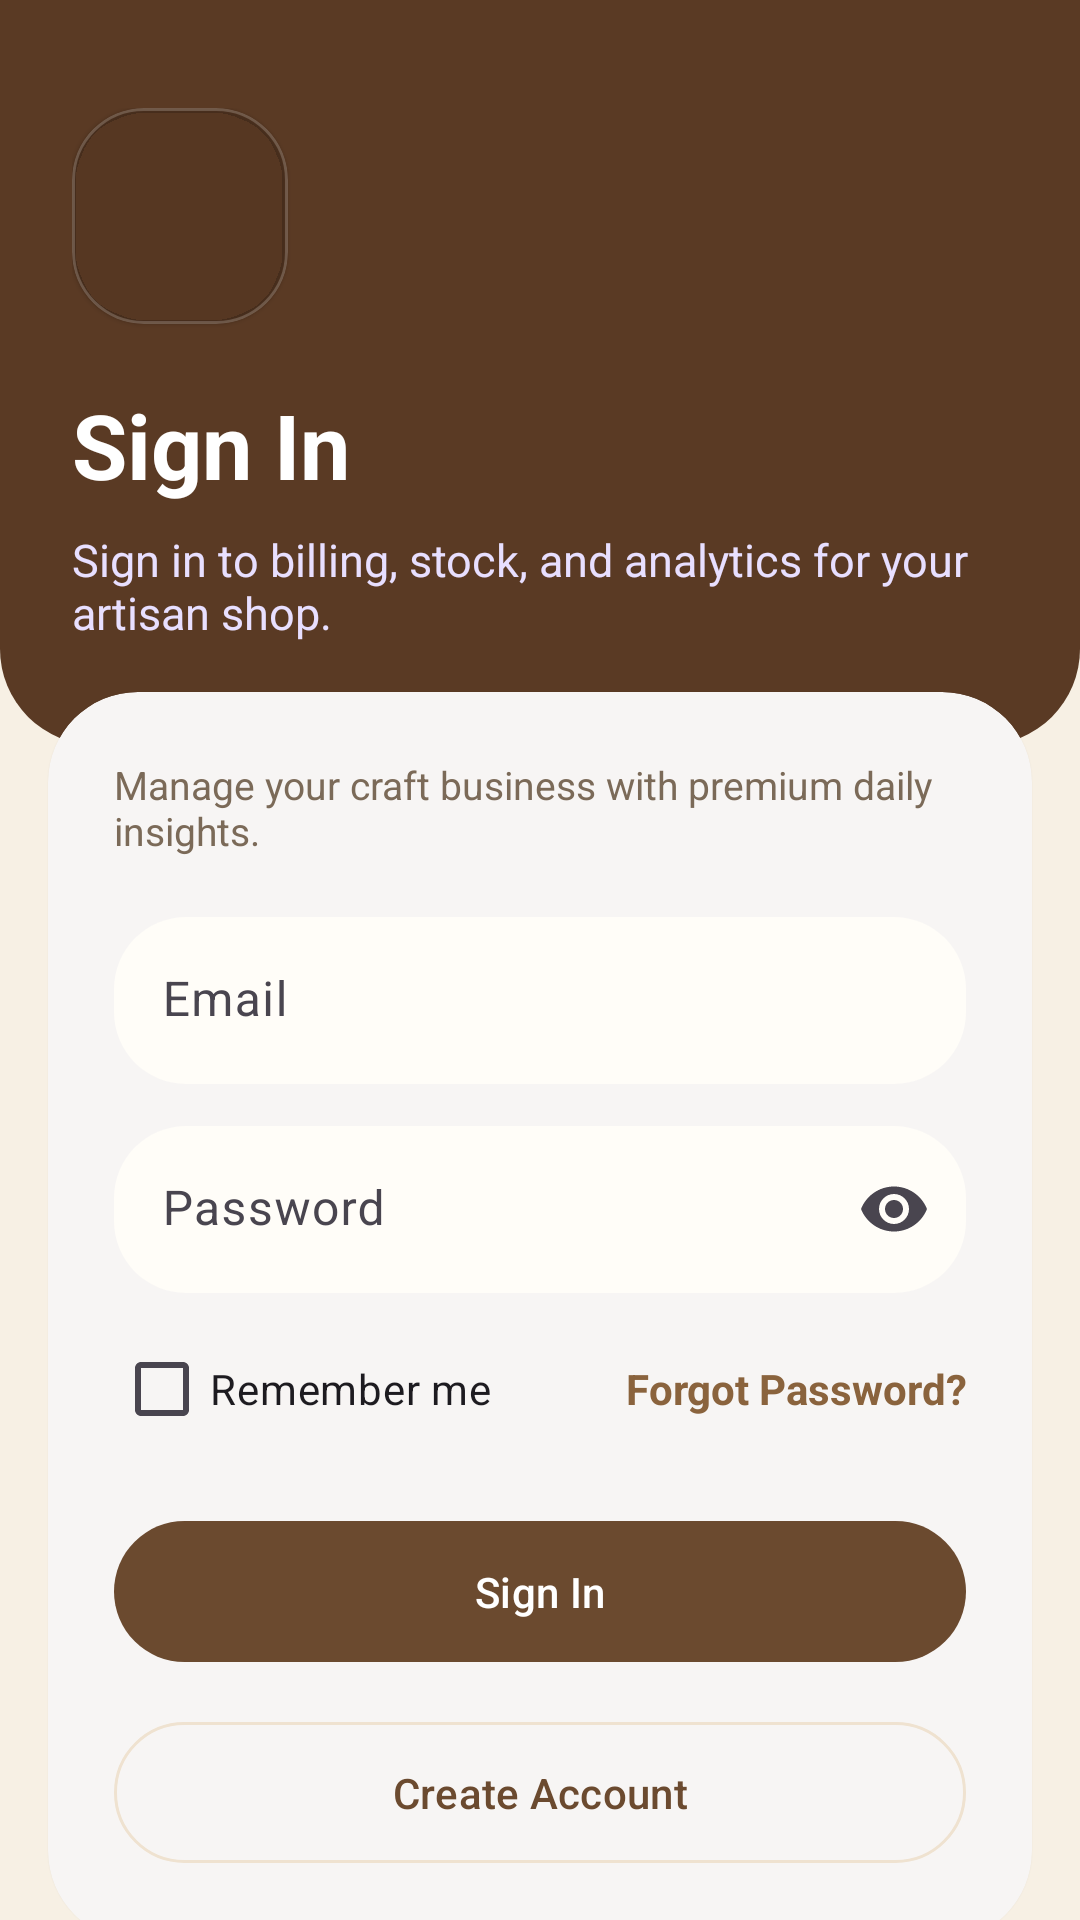

This screen was rendered from an Android layout file. Write that file and the resources it references.
<!-- AndroidManifest.xml: activity theme Theme.HastaKalaShop -->
<!-- res/layout/activity_sign_in.xml -->
<?xml version="1.0" encoding="utf-8"?>
<androidx.core.widget.NestedScrollView xmlns:android="http://schemas.android.com/apk/res/android"
    xmlns:app="http://schemas.android.com/apk/res-auto"
    android:layout_width="match_parent"
    android:layout_height="match_parent"
    android:background="@drawable/bg_app_surface"
    android:fillViewport="true">

    <LinearLayout
        android:layout_width="match_parent"
        android:layout_height="match_parent"
        android:orientation="vertical"
        android:paddingBottom="24dp">

        <LinearLayout
            android:layout_width="match_parent"
            android:layout_height="wrap_content"
            android:background="@drawable/bg_auth_header"
            android:orientation="vertical"
            android:paddingStart="24dp"
            android:paddingTop="36dp"
            android:paddingEnd="24dp"
            android:paddingBottom="34dp">

            <com.google.android.material.card.MaterialCardView
                android:layout_width="72dp"
                android:layout_height="72dp"
                android:backgroundTint="@android:color/transparent"
                app:cardBackgroundColor="#1FFFFFFF"
                app:cardCornerRadius="24dp"
                app:strokeColor="#30FFFFFF"
                app:strokeWidth="1dp">

                <ImageView
                    android:layout_width="40dp"
                    android:layout_height="40dp"
                    android:layout_gravity="center"
                    android:src="@drawable/logo" />
            </com.google.android.material.card.MaterialCardView>

            <TextView
                android:layout_width="wrap_content"
                android:layout_height="wrap_content"
                android:layout_marginTop="20dp"
                android:text="@string/sign_in"
                android:textColor="@color/white"
                android:textSize="30sp"
                android:textStyle="bold" />

            <TextView
                android:layout_width="match_parent"
                android:layout_height="wrap_content"
                android:layout_marginTop="8dp"
                android:text="@string/sign_in_subtitle"
                android:textColor="#E8DFFF"
                android:textSize="15sp" />
        </LinearLayout>

        <com.google.android.material.card.MaterialCardView
            android:layout_width="match_parent"
            android:layout_height="wrap_content"
            android:layout_marginStart="16dp"
            android:layout_marginTop="-18dp"
            android:layout_marginEnd="16dp"
            app:cardBackgroundColor="@color/card_white"
            app:cardCornerRadius="30dp">

            <LinearLayout
                android:layout_width="match_parent"
                android:layout_height="wrap_content"
                android:orientation="vertical"
                android:padding="22dp">

                <TextView
                    android:layout_width="wrap_content"
                    android:layout_height="wrap_content"
                    android:text="@string/auth_tagline"
                    android:textColor="@color/text_secondary"
                    android:textSize="13sp" />

                <com.google.android.material.textfield.TextInputLayout
                    android:id="@+id/emailInput"
                    style="@style/Widget.HastaKala.TextInputLayout"
                    android:layout_width="match_parent"
                    android:layout_height="wrap_content"
                    android:layout_marginTop="20dp"
                    android:hint="@string/email">

                    <com.google.android.material.textfield.TextInputEditText
                        android:layout_width="match_parent"
                        android:layout_height="wrap_content"
                        android:inputType="textEmailAddress" />
                </com.google.android.material.textfield.TextInputLayout>

                <com.google.android.material.textfield.TextInputLayout
                    android:id="@+id/passwordInput"
                    style="@style/Widget.HastaKala.TextInputLayout"
                    android:layout_width="match_parent"
                    android:layout_height="wrap_content"
                    android:layout_marginTop="14dp"
                    android:hint="@string/password"
                    app:endIconContentDescription="@string/show_password"
                    app:endIconMode="password_toggle">

                    <com.google.android.material.textfield.TextInputEditText
                        android:layout_width="match_parent"
                        android:layout_height="wrap_content"
                        android:inputType="textPassword" />
                </com.google.android.material.textfield.TextInputLayout>

                <LinearLayout
                    android:layout_width="match_parent"
                    android:layout_height="wrap_content"
                    android:layout_marginTop="8dp"
                    android:gravity="center_vertical"
                    android:orientation="horizontal">

                    <com.google.android.material.checkbox.MaterialCheckBox
                        android:id="@+id/rememberMeCheck"
                        android:layout_width="wrap_content"
                        android:layout_height="wrap_content"
                        android:text="@string/remember_me" />

                    <TextView
                        android:id="@+id/forgotPasswordText"
                        android:layout_width="0dp"
                        android:layout_height="wrap_content"
                        android:layout_weight="1"
                        android:gravity="end"
                        android:text="@string/forgot_password"
                        android:textColor="@color/phonepe_mid"
                        android:textStyle="bold" />
                </LinearLayout>

                <com.google.android.material.button.MaterialButton
                    android:id="@+id/signInButton"
                    android:layout_width="match_parent"
                    android:layout_height="wrap_content"
                    android:layout_marginTop="16dp"
                    android:paddingVertical="14dp"
                    android:text="@string/sign_in" />

                <com.google.android.material.button.MaterialButton
                    android:id="@+id/createAccountButton"
                    style="@style/Widget.Material3.Button.OutlinedButton"
                    android:layout_width="match_parent"
                    android:layout_height="wrap_content"
                    android:layout_marginTop="12dp"
                    android:paddingVertical="14dp"
                    android:text="@string/create_account"
                    app:strokeColor="@color/phonepe_surface_alt" />
            </LinearLayout>
        </com.google.android.material.card.MaterialCardView>
    </LinearLayout>
</androidx.core.widget.NestedScrollView>
<!-- resources referenced by this layout -->
<resources>
  <color name="card_white">#FFFFFF</color>
  <color name="phonepe_mid">#8A633D</color>
  <color name="phonepe_surface_alt">#EFE2D0</color>
  <color name="text_secondary">#7B6A58</color>
  <color name="white">#FFFFFF</color>
  <!-- drawable bg_app_surface (drawable) -->
  <?xml version="1.0" encoding="utf-8"?>
  <shape xmlns:android="http://schemas.android.com/apk/res/android">
      <solid android:color="@color/artisan_background" />
  </shape>
  <!-- drawable bg_auth_header (drawable) -->
  <?xml version="1.0" encoding="utf-8"?>
  <shape xmlns:android="http://schemas.android.com/apk/res/android">
      <solid android:color="@color/phonepe_deep" />
      <corners
          android:bottomLeftRadius="32dp"
          android:bottomRightRadius="32dp" />
  </shape>
  <string name="auth_tagline">Manage your craft business with premium daily insights.</string>
  <string name="create_account">Create Account</string>
  <string name="email">Email</string>
  <string name="forgot_password">Forgot Password?</string>
  <string name="password">Password</string>
  <string name="remember_me">Remember me</string>
  <string name="show_password">Show password</string>
  <string name="sign_in">Sign In</string>
  <string name="sign_in_subtitle">Sign in to billing, stock, and analytics for your artisan shop.</string>
  <style name="Widget.HastaKala.TextInputLayout" parent="Widget.Material3.TextInputLayout.FilledBox">
          <item name="boxBackgroundColor">@color/phonepe_surface</item>
          <item name="boxStrokeColor">@android:color/transparent</item>
          <item name="boxStrokeWidth">0dp</item>
          <item name="boxStrokeWidthFocused">0dp</item>
          <item name="shapeAppearanceOverlay">@style/ShapeAppearanceOverlay.HastaKala.Input</item>
          <item name="hintTextColor">@color/text_secondary</item>
      </style>
  <color name="artisan_background">#F7F0E4</color>
  <color name="phonepe_deep">#5A3A24</color>
  <color name="phonepe_surface">#FFFDF8</color>
  <style name="ShapeAppearanceOverlay.HastaKala.Input" parent="">
          <item name="cornerFamily">rounded</item>
          <item name="cornerSize">24dp</item>
      </style>
  <color name="purple_primary">#6B4A2F</color>
  <color name="amber_secondary">#C8A46B</color>
  <color name="black">#000000</color>
  <style name="ShapeAppearance.HastaKala.Rounded" parent="">
          <item name="cornerFamily">rounded</item>
          <item name="cornerSize">24dp</item>
      </style>
  <style name="ShapeAppearance.HastaKala.Small" parent="">
          <item name="cornerFamily">rounded</item>
          <item name="cornerSize">16dp</item>
      </style>
  <style name="Widget.HastaKala.Toolbar" parent="Widget.Material3.Toolbar">
          <item name="android:background">@drawable/bg_toolbar</item>
          <item name="titleTextColor">@color/white</item>
      </style>
  <style name="Widget.HastaKala.Card" parent="Widget.Material3.CardView.Elevated">
          <item name="cardBackgroundColor">@color/card_white</item>
          <item name="strokeColor">@android:color/transparent</item>
          <item name="strokeWidth">0dp</item>
          <item name="cardCornerRadius">28dp</item>
      </style>
</resources>
